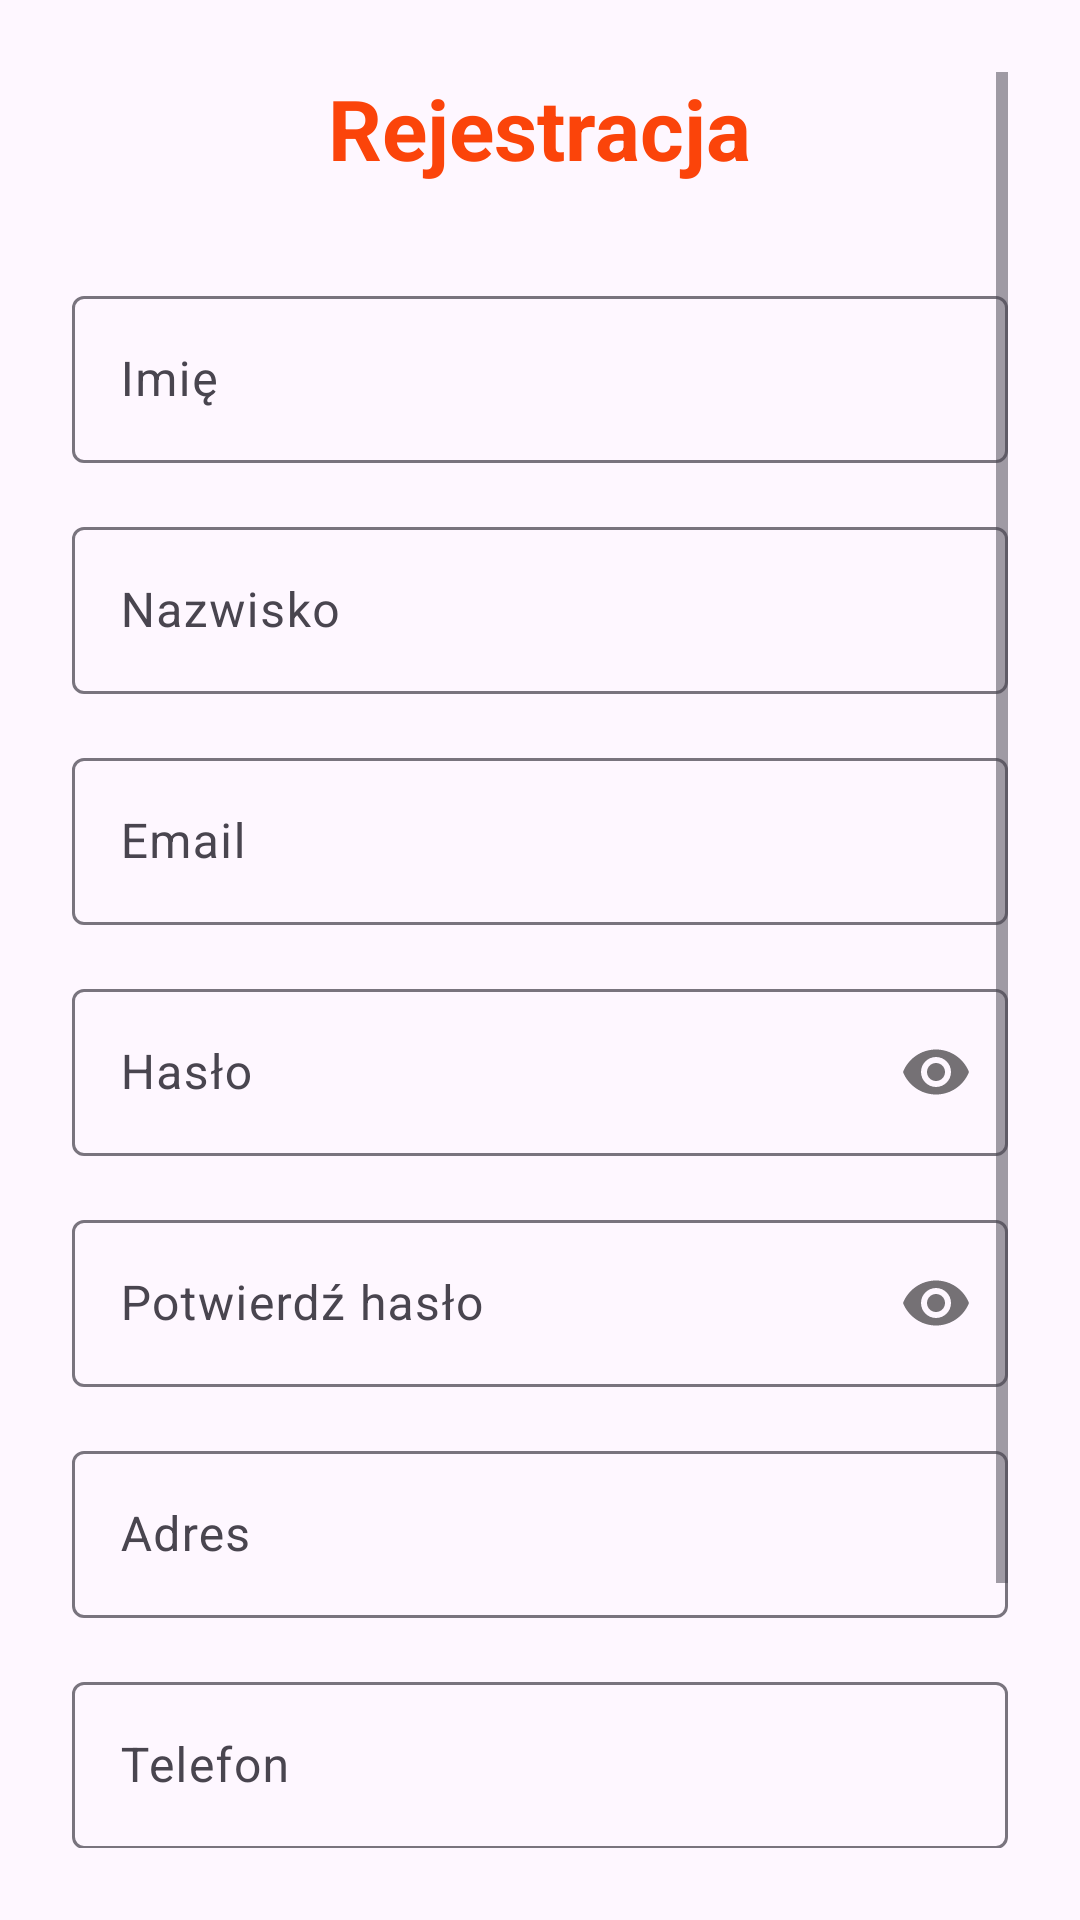

Here is an Android app screen rendered from its layout file. Give the layout XML and the strings, colors and styles it references.
<!-- AndroidManifest.xml: activity theme CyrkNaKółkach.NoActionBar -->
<!-- res/layout/activity_register.xml -->
<?xml version="1.0" encoding="utf-8"?>
<ScrollView xmlns:android="http://schemas.android.com/apk/res/android"
    xmlns:app="http://schemas.android.com/apk/res-auto"
    android:layout_width="match_parent"
    android:layout_height="match_parent"
    android:padding="24dp">

    <LinearLayout
        android:layout_width="match_parent"
        android:layout_height="wrap_content"
        android:orientation="vertical">

        <TextView
            android:layout_width="wrap_content"
            android:layout_height="wrap_content"
            android:text="Rejestracja"
            android:textSize="28sp"
            android:textStyle="bold"
            android:layout_marginBottom="32dp"
            android:layout_gravity="center"
            android:textColor="@color/primary" />

        <com.google.android.material.textfield.TextInputLayout
            android:layout_width="match_parent"
            android:layout_height="wrap_content"
            android:layout_marginBottom="16dp">

            <com.google.android.material.textfield.TextInputEditText
                android:id="@+id/etName"
                android:layout_width="match_parent"
                android:layout_height="wrap_content"
                android:hint="@string/name"
                android:inputType="textPersonName" />

        </com.google.android.material.textfield.TextInputLayout>

        <com.google.android.material.textfield.TextInputLayout
            android:layout_width="match_parent"
            android:layout_height="wrap_content"
            android:layout_marginBottom="16dp">

            <com.google.android.material.textfield.TextInputEditText
                android:id="@+id/etSurname"
                android:layout_width="match_parent"
                android:layout_height="wrap_content"
                android:hint="@string/surname"
                android:inputType="textPersonName" />

        </com.google.android.material.textfield.TextInputLayout>

        <com.google.android.material.textfield.TextInputLayout
            android:layout_width="match_parent"
            android:layout_height="wrap_content"
            android:layout_marginBottom="16dp">

            <com.google.android.material.textfield.TextInputEditText
                android:id="@+id/etEmail"
                android:layout_width="match_parent"
                android:layout_height="wrap_content"
                android:hint="@string/email"
                android:inputType="textEmailAddress" />

        </com.google.android.material.textfield.TextInputLayout>

        <com.google.android.material.textfield.TextInputLayout
            android:layout_width="match_parent"
            android:layout_height="wrap_content"
            android:layout_marginBottom="16dp"
            app:passwordToggleEnabled="true">

            <com.google.android.material.textfield.TextInputEditText
                android:id="@+id/etPassword"
                android:layout_width="match_parent"
                android:layout_height="wrap_content"
                android:hint="@string/password"
                android:inputType="textPassword" />

        </com.google.android.material.textfield.TextInputLayout>

        <com.google.android.material.textfield.TextInputLayout
            android:layout_width="match_parent"
            android:layout_height="wrap_content"
            android:layout_marginBottom="16dp"
            app:passwordToggleEnabled="true">

            <com.google.android.material.textfield.TextInputEditText
                android:id="@+id/etConfirmPassword"
                android:layout_width="match_parent"
                android:layout_height="wrap_content"
                android:hint="@string/confirm_password"
                android:inputType="textPassword" />

        </com.google.android.material.textfield.TextInputLayout>

        <com.google.android.material.textfield.TextInputLayout
            android:layout_width="match_parent"
            android:layout_height="wrap_content"
            android:layout_marginBottom="16dp">

            <com.google.android.material.textfield.TextInputEditText
                android:id="@+id/etAddress"
                android:layout_width="match_parent"
                android:layout_height="wrap_content"
                android:hint="@string/address"
                android:inputType="textPostalAddress" />

        </com.google.android.material.textfield.TextInputLayout>

        <com.google.android.material.textfield.TextInputLayout
            android:layout_width="match_parent"
            android:layout_height="wrap_content"
            android:layout_marginBottom="24dp">

            <com.google.android.material.textfield.TextInputEditText
                android:id="@+id/etPhone"
                android:layout_width="match_parent"
                android:layout_height="wrap_content"
                android:hint="@string/phone"
                android:inputType="phone" />

        </com.google.android.material.textfield.TextInputLayout>

        <Button
            android:id="@+id/btnRegister"
            android:layout_width="match_parent"
            android:layout_height="wrap_content"
            android:text="@string/register"
            android:layout_marginBottom="16dp"
            android:backgroundTint="@color/primary" />

        <Button
            android:id="@+id/btnBackToLogin"
            android:layout_width="match_parent"
            android:layout_height="wrap_content"
            android:text="Powrót do logowania"
            style="@style/Widget.Material3.Button.TextButton" />

        <ProgressBar
            android:id="@+id/progressBar"
            android:layout_width="wrap_content"
            android:layout_height="wrap_content"
            android:layout_gravity="center"
            android:layout_marginTop="16dp"
            android:visibility="gone" />

    </LinearLayout>

</ScrollView>
<!-- resources referenced by this layout -->
<resources>
  <color name="primary">#FB440A</color>
  <string name="address">Adres</string>
  <string name="confirm_password">Potwierdź hasło</string>
  <string name="email">Email</string>
  <string name="name">Imię</string>
  <string name="password">Hasło</string>
  <string name="phone">Telefon</string>
  <string name="register">Zarejestruj się</string>
  <string name="surname">Nazwisko</string>
  <style name="CyrkNaKółkach.NoActionBar" parent="CyrkNaKółkach">
          
      </style>
  <style name="CyrkNaKółkach" parent="Theme.Material3.DayNight.NoActionBar">
          
          <item name="colorPrimary">@color/primary</item>
          <item name="colorPrimaryVariant">@color/primary_dark</item>
          <item name="colorOnPrimary">@color/white</item>
          
          <item name="colorSecondary">@color/accent</item>
          <item name="colorOnSecondary">@color/black</item>
          
          <item name="android:statusBarColor" tools:targetApi="l">?attr/colorPrimaryVariant</item>
      </style>
  <color name="primary_dark">#FF3B00</color>
  <color name="white">#FFFFFF</color>
  <color name="accent">#FF4081</color>
  <color name="black">#000000</color>
</resources>
